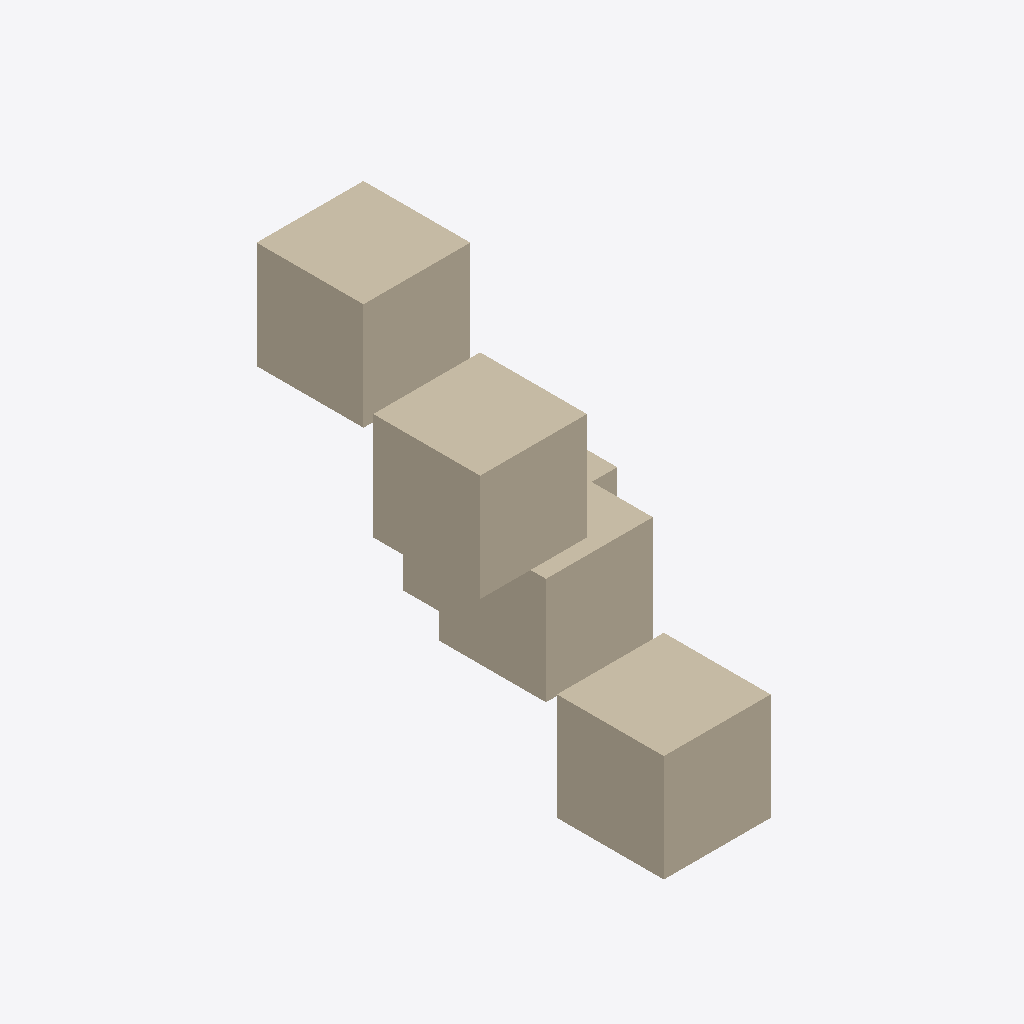
Isometric view of an IFC building model (IFC-SPF (STEP), schema IFC4, length unit metre), seen from the south-west, elements coloured by IFC class: 5 walls (beige).
Extent 6.7 m × 9.5 m × 7.3 m (x, y, z). Storeys (1): My Storey at 0.00 m. Elements (5): 5 IfcWall.

HEADER;
FILE_DESCRIPTION(('ViewDefinition[DesignTransferView]'),'2;1');
FILE_NAME('ifc4_wall_cube.ifc','2022-09-12T14:03:47+02:00',(),(),'IfcOpenShell v0.7.0-dc67287d','BlenderBIM 0.0.220911','Nobody');
FILE_SCHEMA(('IFC4'));
ENDSEC;
DATA;
#1=IFCPROJECT('0dfWgI0Jb5qAAWoHfxgGjp',$,'My Project',$,$,$,$,(#14,#20),#9);
#24=IFCSITE('3ew9rPcyf4GQm3kNki8MBj',$,'My Site',$,$,#47,$,$,$,$,$,$,$,$);
#30=IFCBUILDING('2J3jUFvqn16AFKiIkcdfqk',$,'My Building',$,$,#53,$,$,$,$,$,$);
#36=IFCBUILDINGSTOREY('3FyUTe5757uOheEZd4aIrN',$,'My Storey',$,$,#59,$,$,$,$);
#134=IFCWALL('04MWnS38jDofmc$jSHze8v',$,'Cube',$,$,#219,#157,$,.ELEMENTEDWALL.);
#109=IFCWALL('1VjznRSX97hu_g$BNzymof',$,'Cube',$,$,#209,#132,$,.ELEMENTEDWALL.);
#84=IFCWALL('031UBCwfX6fAqSLEhTnxCZ',$,'Cube',$,$,#199,#107,$,.ELEMENTEDWALL.);
#60=IFCWALL('3m5vP2ajbDnwJkF6LLOgoT',$,'Cube',$,$,#189,#78,$,.ELEMENTEDWALL.);
#159=IFCWALL('3WitCCDUTE4OFwFsFql0F0',$,'Cube',$,$,#229,#182,$,.ELEMENTEDWALL.);
ENDSEC;
